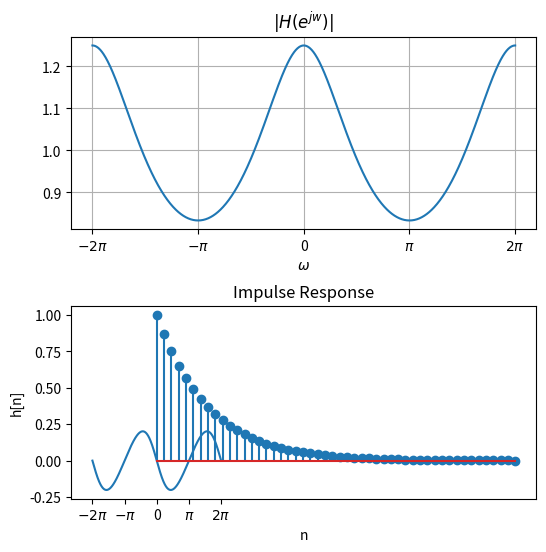

The matplotlib source for this figure:
import numpy as np
import matplotlib.pyplot as plt
import scipy.signal as sg

# 定义差分方程的系数
a = 0.2


# 求解差分方程的频率响应
def freq_response(a):
    num = [1]
    den = [1, -a]
    ws = np.linspace(-2 * np.pi, 2 * np.pi, 1024)
    w, H = sg.freqz(num, den, ws)
    return w, H


# 求解系统的单位脉冲响应
def impulse_response(a, num_points):
    num = [1]
    den = [1, a]
    imp_resp = sg.impulse([num, den], N=num_points)
    return imp_resp[0], imp_resp[1]


# 求解频率响应
w, H = freq_response(a)

# 绘制幅频特性曲线和相频特性曲线
fig, axs = plt.subplots(2, 1, figsize=(6, 6))
plt.subplots_adjust(hspace=0.4)
plt.subplot(211)
plt.plot(w, np.abs(H))
xticks = np.array([-2 * np.pi, -np.pi, 0, np.pi, 2 * np.pi])  # 用于控制横坐标的显示范围
xlabels = ['$-2\pi$', '$-\pi$', '0', '$\pi$', '$2\pi$']
plt.xticks(xticks, xlabels)
plt.xlabel('$\omega$')
plt.title('$|H(e^{jw})|$')
plt.grid()  # 显示网格

plt.subplot(212)
plt.plot(w, np.angle(H))
xticks = np.array([-2 * np.pi, -np.pi, 0, np.pi, 2 * np.pi])  # 用于控制横坐标的显示范围
xlabels = ['$-2\pi$', '$-\pi$', '0', '$\pi$', '$2\pi$']
plt.xticks(xticks, xlabels)
plt.xlabel('$\omega$')
plt.title('$\measuredangle X(e^{jw})$')  # ∡
plt.grid()  # 显示网格
plt.show()  # 显示图像

# 求解单位脉冲响应
num_points = 50  # 单位脉冲响应的采样点数
n, impulse = impulse_response(a, num_points)

# 绘制单位脉冲响应图形
plt.stem(n, impulse)
plt.xlabel('n')
plt.ylabel('h[n]')
plt.title('Impulse Response')
plt.grid()
plt.show()
